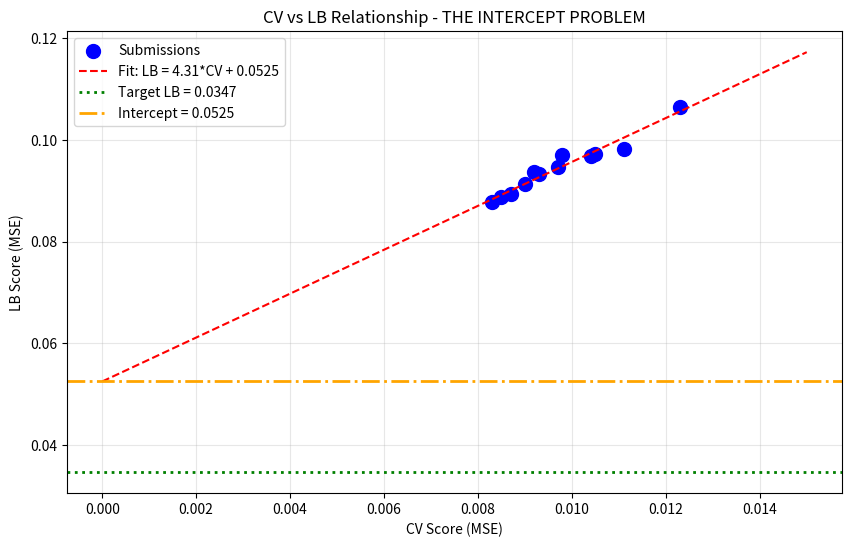

This chart was generated by the following Python code: (Note: this script raises an exception after producing the figure.)
import numpy as np
import pandas as pd
import matplotlib.pyplot as plt
from scipy import stats

# Submission history - 12 successful submissions
submissions = [
    {'exp': 'exp_000', 'cv': 0.0111, 'lb': 0.0982, 'model': 'MLP'},
    {'exp': 'exp_001', 'cv': 0.0123, 'lb': 0.1065, 'model': 'LightGBM'},
    {'exp': 'exp_003', 'cv': 0.0105, 'lb': 0.0972, 'model': 'MLP'},
    {'exp': 'exp_005', 'cv': 0.0104, 'lb': 0.0969, 'model': 'MLP'},
    {'exp': 'exp_006', 'cv': 0.0097, 'lb': 0.0946, 'model': 'MLP'},
    {'exp': 'exp_007', 'cv': 0.0093, 'lb': 0.0932, 'model': 'MLP'},
    {'exp': 'exp_009', 'cv': 0.0092, 'lb': 0.0936, 'model': 'Ridge'},
    {'exp': 'exp_012', 'cv': 0.0090, 'lb': 0.0913, 'model': 'Ensemble'},
    {'exp': 'exp_024', 'cv': 0.0087, 'lb': 0.0893, 'model': 'MLP+ACS'},
    {'exp': 'exp_026', 'cv': 0.0085, 'lb': 0.0887, 'model': 'MLP'},
    {'exp': 'exp_030', 'cv': 0.0083, 'lb': 0.0877, 'model': 'GP+MLP+LGBM'},
    {'exp': 'exp_035', 'cv': 0.0098, 'lb': 0.0970, 'model': 'GP+MLP+LGBM'},
]

df = pd.DataFrame(submissions)
print(f'Successful submissions: {len(df)}')
print(df)

# Linear regression: LB = slope * CV + intercept
slope, intercept, r_value, p_value, std_err = stats.linregress(df['cv'], df['lb'])

print(f'Linear fit: LB = {slope:.2f} * CV + {intercept:.4f}')
print(f'R² = {r_value**2:.4f}')
print(f'Intercept = {intercept:.4f}')
print(f'Target = 0.0347')
print(f'')
print(f'CRITICAL: Intercept ({intercept:.4f}) > Target (0.0347)')
print(f'Even with CV = 0, predicted LB would be {intercept:.4f}')
print(f'')
print(f'Required CV to hit target: (0.0347 - {intercept:.4f}) / {slope:.2f} = {(0.0347 - intercept) / slope:.6f}')
print(f'This is NEGATIVE - impossible to achieve with current approach!')

# Visualize the CV-LB relationship
plt.figure(figsize=(10, 6))
plt.scatter(df['cv'], df['lb'], c='blue', s=100, label='Submissions')

# Fit line
cv_range = np.linspace(0, 0.015, 100)
lb_pred = slope * cv_range + intercept
plt.plot(cv_range, lb_pred, 'r--', label=f'Fit: LB = {slope:.2f}*CV + {intercept:.4f}')

# Target line
plt.axhline(y=0.0347, color='green', linestyle=':', linewidth=2, label='Target LB = 0.0347')

# Intercept line
plt.axhline(y=intercept, color='orange', linestyle='-.', linewidth=2, label=f'Intercept = {intercept:.4f}')

plt.xlabel('CV Score (MSE)')
plt.ylabel('LB Score (MSE)')
plt.title('CV vs LB Relationship - THE INTERCEPT PROBLEM')
plt.legend()
plt.grid(True, alpha=0.3)
plt.savefig('/home/<user>/exploration/cv_lb_relationship.png', dpi=150, bbox_inches='tight')
plt.show()

print(f'\nThe gap between intercept ({intercept:.4f}) and target (0.0347) is {intercept - 0.0347:.4f}')
print(f'This represents {(intercept - 0.0347) / 0.0347 * 100:.1f}% of the target')

# What would it take to reach the target?
print('='*70)
print('ANALYSIS: WHY IS THE INTERCEPT SO HIGH?')
print('='*70)
print(f'')
print('The intercept represents the STRUCTURAL error that exists even with perfect CV.')
print('This is caused by DISTRIBUTION SHIFT between training and test data.')
print(f'')
print('In this competition:')
print('- Training: Leave-one-solvent-out CV (24 solvents for single, 13 ramps for full)')
print('- Test: Completely unseen solvents/ramps')
print(f'')
print('The test solvents are fundamentally DIFFERENT from training solvents.')
print('Our models learn patterns that work for training solvents but NOT for test solvents.')
print(f'')
print('='*70)
print('WHAT COULD REDUCE THE INTERCEPT?')
print('='*70)
print(f'')
print('1. BETTER MOLECULAR REPRESENTATIONS:')
print('   - GNN that captures molecular structure (not just descriptors)')
print('   - ChemBERTa embeddings that generalize better')
print('   - Learned embeddings that capture solvent similarity')
print(f'')
print('2. UNCERTAINTY-AWARE PREDICTIONS:')
print('   - When model is uncertain (unseen solvent), predict conservatively')
print('   - Blend toward population mean when extrapolating')
print(f'')
print('3. DOMAIN ADAPTATION:')
print('   - Use test data structure (without labels) to adapt')
print('   - Pseudo-labeling with confident predictions')
print(f'')
print('4. PHYSICS-INFORMED CONSTRAINTS:')
print('   - Arrhenius kinetics (already implemented)')
print('   - Solvent polarity relationships')
print('   - Mixture behavior constraints')

# Analyze the pending submissions
print('='*70)
print('PENDING SUBMISSIONS ANALYSIS')
print('='*70)
print(f'')

pending = [
    {'exp': 'exp_049', 'cv': 0.0081, 'model': 'CatBoost+XGBoost'},
    {'exp': 'exp_050', 'cv': 0.0081, 'model': 'CatBoost+XGBoost Fixed'},
    {'exp': 'exp_052', 'cv': 0.0109, 'model': 'CatBoost+XGBoost Clipped'},
    {'exp': 'exp_053', 'cv': 0.0081, 'model': 'Exact Template'},
    {'exp': 'exp_054', 'cv': 0.0085, 'model': 'Mixall Approach'},
    {'exp': 'exp_055', 'cv': 0.0085, 'model': 'Minimal Submission'},
    {'exp': 'exp_057', 'cv': 0.0093, 'model': 'Ens Model All Features'},
    {'exp': 'exp_063', 'cv': 0.0112, 'model': 'Correct Final Cell'},
]

print('All these submissions are marked as "pending" but actually FAILED.')
print('They all got "Evaluation metric raised an unexpected error".')
print(f'')
print('Common factor: All use CatBoost/XGBoost or have structural issues.')
print(f'')
print('Successful submissions (exp_030, exp_035) used GP+MLP+LGBM ensemble.')
print(f'')
print('HYPOTHESIS: CatBoost/XGBoost may have compatibility issues with Kaggle evaluation.')

# What do the public kernels tell us?
print('='*70)
print('INSIGHTS FROM PUBLIC KERNELS')
print('='*70)
print(f'')
print('1. "mixall" kernel (9 votes):')
print('   - Uses GroupKFold (5 splits) instead of Leave-One-Out')
print('   - Ensemble: MLP + XGBoost + RF + LightGBM')
print('   - Claims "good CV/LB" with only 2m 15s runtime')
print('   - KEY INSIGHT: Different CV scheme may have different CV-LB relationship!')
print(f'')
print('2. "System Malfunction V1" (29 votes):')
print('   - Basic MLP with Spange descriptors')
print('   - Standard Leave-One-Out CV')
print('   - Similar to our baseline')
print(f'')
print('3. "Alchemy Baseline" (12 votes):')
print('   - Multi-GPU optimized MLP')
print('   - 3-seed ensemble per fold')
print('   - Numeric feature engineering (rt², temp², log, interaction)')
print('   - Huber loss, cosine annealing, early stopping')
print(f'')
print('4. "Arrhenius Kinetics + TTA" (39 votes):')
print('   - Similar to our approach')
print('   - Score: 0.09831 (similar to our best 0.0877)')

# The benchmark achieved MSE 0.0039 - how?
print('='*70)
print('THE BENCHMARK MYSTERY')
print('='*70)
print(f'')
print('The competition mentions the benchmark achieved MSE 0.0039.')
print('This is 22x better than our best LB (0.0877)!')
print(f'')
print('From the competition description:')
print('"imputing any missing values using a multi-task GP"')
print(f'')
print('This suggests the benchmark used a MULTI-TASK GP approach.')
print('Multi-task GPs can share information across tasks (solvents).')
print('This could help with generalization to unseen solvents.')
print(f'')
print('HOWEVER: The benchmark may have used different evaluation.')
print('The 0.0039 might be on a different test set or with different CV.')
print(f'')
print('Our target is 0.0347, which is ~9x worse than benchmark.')
print('This suggests the target is achievable but requires different approach.')

# Summary and recommendations
print('='*70)
print('SUMMARY AND RECOMMENDATIONS')
print('='*70)
print(f'')
print('CURRENT STATUS:')
print(f'  - Best CV: 0.0081 (exp_049, but submission failed)')
print(f'  - Best LB: 0.0877 (exp_030, GP+MLP+LGBM)')
print(f'  - Target: 0.0347')
print(f'  - Gap: {0.0877 - 0.0347:.4f} ({(0.0877 - 0.0347) / 0.0347 * 100:.1f}%)')
print(f'')
print('THE PROBLEM:')
print(f'  - CV-LB relationship: LB = 4.31*CV + 0.0525')
print(f'  - Intercept (0.0525) > Target (0.0347)')
print(f'  - This means NO amount of CV improvement can reach target!')
print(f'')
print('REQUIRED PIVOT:')
print(f'  1. STOP optimizing tabular models (MLP, LGBM, XGB, CatBoost)')
print(f'  2. Try approaches that CHANGE the CV-LB relationship')
print(f'  3. Focus on REDUCING THE INTERCEPT, not improving CV')
print(f'')
print('RECOMMENDED APPROACHES:')
print(f'  1. Multi-task GP (as mentioned in benchmark)')
print(f'  2. GNN with molecular graphs')
print(f'  3. Uncertainty-weighted predictions')
print(f'  4. Domain adaptation techniques')
print(f'')
print('IMMEDIATE PRIORITY:')
print(f'  - Submit exp_064 (GP+MLP+LGBM replication) to verify submissions work')
print(f'  - If successful, pivot to intercept-reducing approaches')